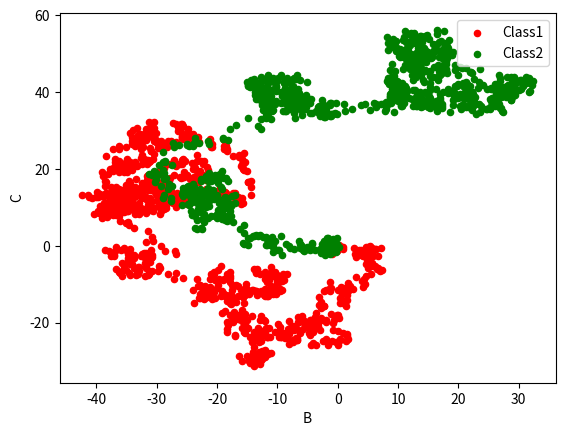

Source code (Python):
import pandas as pd
import numpy as np
import matplotlib.pyplot as plt

#plot data
#Series
# data=pd.Series(np.random.randn(1000),index=np.arange(1000))
# #累加
# data=data.cumsum()
# data.plot()
# # plt.plot(x=,y=)
# plt.show()

#
data=pd.DataFrame(np.random.randn(1000,4),
             index=np.arange(1000),
             columns=list('ABCD'))
data=data.cumsum()
#输出前5个数据
# print(data.head(5))
#画图
# data.plot()
# plt.show()


'''
画图的方法：
'bar','hist','box','kde','area','scatter','hexbin','pie'
'''

ax=data.plot.scatter(x='A',y='B',color='red',label='Class1')
data.plot.scatter(x='B',y='C',color='green',label='Class2',ax=ax)
plt.show()